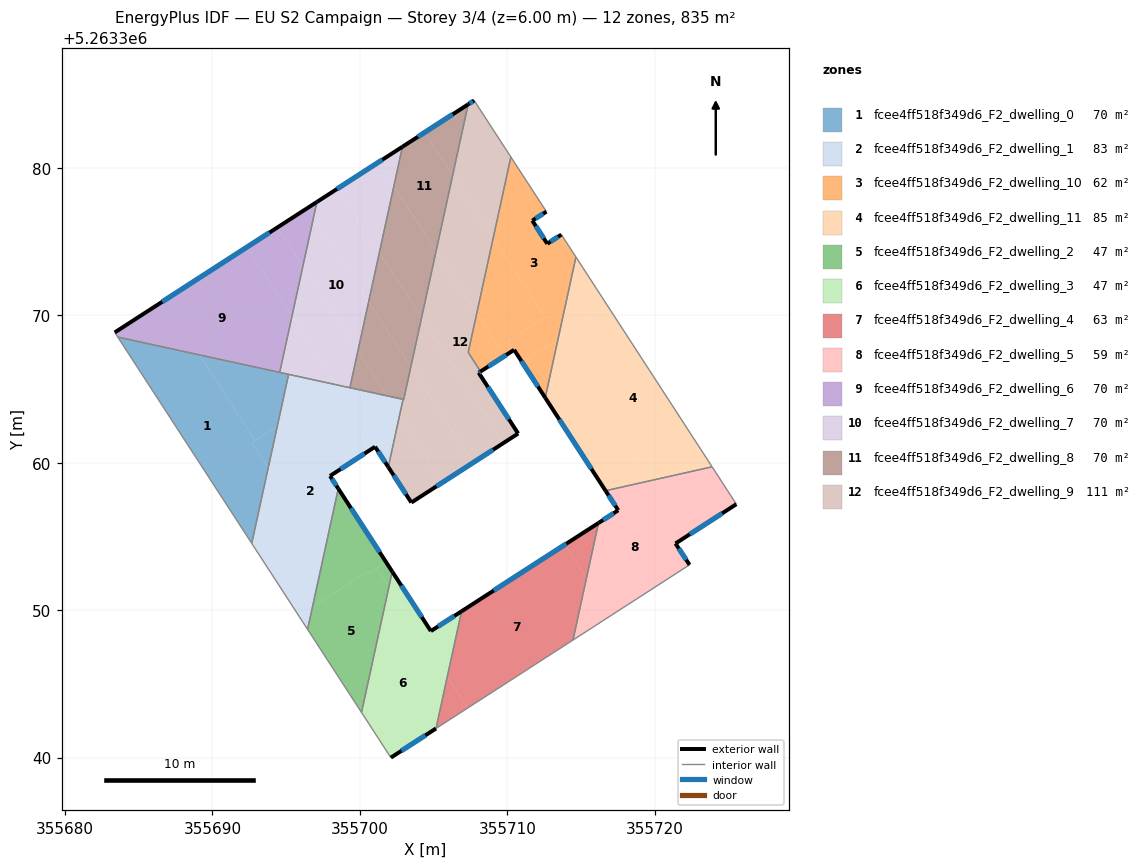
=== STOREY PLAN SPEC (per zone: floor XY polygon, exterior-wall plan segments, windows/doors) ===
zone 1: fcee4ff518f349d6_F2_dwelling_0  (69.6 m²)
  floor: (355689.12, 5263367.31) (355692.88, 5263361.51) (355692.67, 5263361.38) (355693.79, 5263359.66) (355692.66, 5263354.53) (355683.58, 5263368.52)
  floor: (355695.17, 5263365.99) (355694.40, 5263362.50) (355692.88, 5263361.51) (355689.12, 5263367.31)
  floor: (355694.40, 5263362.50) (355693.79, 5263359.66) (355692.67, 5263361.38)
  interior walls: 4
zone 2: fcee4ff518f349d6_F2_dwelling_1  (82.6 m²)
  floor: (355698.51, 5263365.16) (355701.96, 5263359.85) (355701.93, 5263359.71) (355701.03, 5263361.08) (355697.98, 5263359.10) (355698.54, 5263358.24) (355696.78, 5263350.21) (355695.86, 5263349.61) (355692.74, 5263354.42) (355695.87, 5263356.45) (355693.79, 5263359.66) (355694.40, 5263362.50)
  floor: (355693.79, 5263359.66) (355695.87, 5263356.45) (355692.74, 5263354.42) (355692.66, 5263354.53)
  floor: (355696.78, 5263350.21) (355696.45, 5263348.69) (355695.86, 5263349.61)
  floor: (355701.82, 5263364.54) (355702.69, 5263363.20) (355701.96, 5263359.85) (355698.43, 5263365.28)
  floor: (355698.43, 5263365.28) (355698.51, 5263365.16) (355694.40, 5263362.50) (355695.17, 5263365.99)
  floor: (355702.93, 5263364.30) (355702.69, 5263363.20) (355701.82, 5263364.54)
  exterior wall: (355701.03, 5263361.08) – (355701.93, 5263359.71)  [1.6 m]
    window: (355701.24, 5263360.76) – (355701.72, 5263360.03)  [1.4 m²]
  exterior wall: (355697.98, 5263359.10) – (355701.03, 5263361.08)  [3.6 m]
    window: (355698.69, 5263359.57) – (355700.31, 5263360.62)  [3.1 m²]
  exterior wall: (355698.54, 5263358.24) – (355697.98, 5263359.10)  [1.0 m]
    window: (355698.41, 5263358.44) – (355698.11, 5263358.90)  [0.9 m²]
  interior walls: 6
zone 3: fcee4ff518f349d6_F2_dwelling_10  (61.9 m²)
  floor: (355712.65, 5263377.03) (355711.70, 5263376.42) (355712.71, 5263374.85) (355713.67, 5263375.47) (355714.66, 5263373.95) (355713.46, 5263368.49) (355713.44, 5263368.48) (355713.45, 5263368.45) (355713.43, 5263368.33) (355711.04, 5263366.77) (355710.46, 5263367.66) (355710.42, 5263367.63) (355710.04, 5263368.22) (355712.55, 5263369.85) (355709.04, 5263375.25) (355710.24, 5263380.74)
  floor: (355713.43, 5263368.33) (355712.57, 5263364.40) (355711.04, 5263366.77)
  floor: (355709.04, 5263375.25) (355712.55, 5263369.85) (355709.41, 5263367.81) (355707.92, 5263370.11)
  floor: (355710.04, 5263368.22) (355710.42, 5263367.63) (355708.18, 5263366.18) (355708.10, 5263366.31) (355707.46, 5263367.31) (355707.35, 5263367.48) (355707.92, 5263370.11) (355709.41, 5263367.81)
  exterior wall: (355711.70, 5263376.42) – (355712.65, 5263377.03)  [1.1 m]
    window: (355711.92, 5263376.56) – (355712.43, 5263376.89)  [1.0 m²]
  exterior wall: (355712.71, 5263374.85) – (355711.70, 5263376.42)  [1.9 m]
    window: (355712.47, 5263375.22) – (355711.93, 5263376.05)  [1.6 m²]
  exterior wall: (355713.67, 5263375.47) – (355712.71, 5263374.85)  [1.1 m]
    window: (355713.44, 5263375.32) – (355712.94, 5263375.00)  [1.0 m²]
  exterior wall: (355710.46, 5263367.66) – (355712.57, 5263364.40)  [3.9 m]
    window: (355710.96, 5263366.89) – (355712.08, 5263365.17)  [3.3 m²]
  exterior wall: (355708.18, 5263366.18) – (355710.46, 5263367.66)  [2.7 m]
    window: (355708.72, 5263366.53) – (355709.93, 5263367.31)  [2.3 m²]
  interior walls: 6
zone 4: fcee4ff518f349d6_F2_dwelling_11  (85.0 m²)
  floor: (355716.79, 5263370.65) (355723.89, 5263359.72) (355719.73, 5263358.79) (355713.45, 5263368.45) (355713.46, 5263368.49)
  floor: (355714.66, 5263373.95) (355716.79, 5263370.65) (355713.46, 5263368.49)
  floor: (355713.50, 5263368.37) (355719.73, 5263358.79) (355716.66, 5263358.10) (355712.57, 5263364.40) (355713.43, 5263368.33)
  exterior wall: (355712.57, 5263364.40) – (355716.66, 5263358.10)  [7.5 m]
    window: (355713.53, 5263362.92) – (355715.70, 5263359.58)  [6.3 m²]
  interior walls: 3
zone 5: fcee4ff518f349d6_F2_dwelling_2  (46.7 m²)
  floor: (355701.77, 5263353.26) (355702.20, 5263352.61) (355701.97, 5263351.58) (355701.15, 5263352.85)
  floor: (355698.54, 5263358.24) (355701.77, 5263353.26) (355700.65, 5263352.52) (355700.56, 5263352.66) (355696.78, 5263350.21)
  floor: (355701.15, 5263352.85) (355701.97, 5263351.58) (355700.11, 5263343.06) (355696.45, 5263348.69) (355696.78, 5263350.21) (355700.56, 5263352.66) (355700.65, 5263352.52)
  exterior wall: (355702.20, 5263352.61) – (355698.54, 5263358.24)  [6.7 m]
    window: (355701.34, 5263353.93) – (355699.40, 5263356.92)  [5.7 m²]
  interior walls: 3
zone 6: fcee4ff518f349d6_F2_dwelling_3  (47.0 m²)
  floor: (355701.97, 5263351.58) (355705.93, 5263345.48) (355705.16, 5263341.97) (355702.10, 5263340.00) (355700.11, 5263343.06)
  floor: (355706.90, 5263349.92) (355705.93, 5263345.48) (355701.97, 5263351.58) (355702.20, 5263352.61) (355704.82, 5263348.58)
  exterior wall: (355704.82, 5263348.58) – (355702.20, 5263352.61)  [4.8 m]
    window: (355704.20, 5263349.53) – (355702.81, 5263351.66)  [4.1 m²]
  exterior wall: (355706.90, 5263349.92) – (355704.82, 5263348.58)  [2.5 m]
    window: (355706.41, 5263349.61) – (355705.30, 5263348.89)  [2.1 m²]
  exterior wall: (355702.10, 5263340.00) – (355705.16, 5263341.97)  [3.6 m]
    window: (355702.82, 5263340.46) – (355704.44, 5263341.51)  [3.1 m²]
  interior walls: 3
zone 7: fcee4ff518f349d6_F2_dwelling_4  (63.4 m²)
  floor: (355713.92, 5263354.45) (355715.38, 5263352.20) (355714.45, 5263347.97) (355707.31, 5263343.36) (355705.93, 5263345.48) (355706.90, 5263349.92)
  floor: (355716.19, 5263355.91) (355715.38, 5263352.20) (355713.92, 5263354.45)
  floor: (355705.93, 5263345.48) (355707.31, 5263343.36) (355705.16, 5263341.97)
  exterior wall: (355716.19, 5263355.91) – (355706.90, 5263349.92)  [11.1 m]
    window: (355714.01, 5263354.50) – (355709.08, 5263351.33)  [9.3 m²]
  interior walls: 3
zone 8: fcee4ff518f349d6_F2_dwelling_5  (59.1 m²)
  floor: (355719.73, 5263358.79) (355722.17, 5263355.01) (355721.41, 5263354.52) (355722.36, 5263353.07) (355717.04, 5263349.64) (355715.38, 5263352.20) (355716.19, 5263355.91) (355717.52, 5263356.77) (355716.66, 5263358.10)
  floor: (355723.89, 5263359.72) (355725.54, 5263357.19) (355722.17, 5263355.01) (355719.73, 5263358.79)
  floor: (355715.38, 5263352.20) (355717.04, 5263349.64) (355714.45, 5263347.97)
  exterior wall: (355717.52, 5263356.77) – (355716.19, 5263355.91)  [1.6 m]
    window: (355717.21, 5263356.57) – (355716.50, 5263356.11)  [1.3 m²]
  exterior wall: (355716.66, 5263358.10) – (355717.52, 5263356.77)  [1.6 m]
    window: (355716.87, 5263357.79) – (355717.32, 5263357.08)  [1.3 m²]
  exterior wall: (355721.41, 5263354.52) – (355725.54, 5263357.19)  [4.9 m]
    window: (355722.38, 5263355.15) – (355724.57, 5263356.56)  [4.1 m²]
  exterior wall: (355722.36, 5263353.07) – (355721.41, 5263354.52)  [1.7 m]
    window: (355722.14, 5263353.41) – (355721.63, 5263354.18)  [1.5 m²]
  interior walls: 4
zone 9: fcee4ff518f349d6_F2_dwelling_6  (69.6 m²)
  floor: (355694.41, 5263375.96) (355696.13, 5263373.31) (355695.40, 5263369.96) (355692.36, 5263374.63)
  floor: (355692.36, 5263374.63) (355695.40, 5263369.96) (355694.56, 5263366.12) (355683.58, 5263368.52) (355683.37, 5263368.83)
  floor: (355696.46, 5263377.28) (355696.86, 5263376.66) (355696.13, 5263373.31) (355694.41, 5263375.96)
  floor: (355697.08, 5263377.68) (355696.86, 5263376.66) (355696.46, 5263377.28)
  exterior wall: (355697.09, 5263377.68) – (355683.37, 5263368.83)  [16.3 m]
    window: (355693.87, 5263375.61) – (355686.59, 5263370.91)  [13.8 m²]
  interior walls: 3
zone 10: fcee4ff518f349d6_F2_dwelling_7  (69.6 m²)
  floor: (355696.13, 5263373.31) (355699.86, 5263367.56) (355699.32, 5263365.08) (355698.43, 5263365.28) (355695.40, 5263369.96)
  floor: (355696.86, 5263376.66) (355700.59, 5263370.91) (355699.86, 5263367.56) (355696.13, 5263373.31)
  floor: (355698.51, 5263378.60) (355701.32, 5263374.26) (355700.59, 5263370.91) (355696.86, 5263376.66) (355697.08, 5263377.68)
  floor: (355702.89, 5263381.43) (355702.31, 5263378.76) (355701.26, 5263380.38)
  floor: (355695.40, 5263369.96) (355698.43, 5263365.28) (355694.56, 5263366.12)
  floor: (355701.26, 5263380.38) (355702.31, 5263378.76) (355701.32, 5263374.26) (355698.51, 5263378.60)
  exterior wall: (355702.89, 5263381.43) – (355697.09, 5263377.68)  [6.9 m]
    window: (355701.53, 5263380.55) – (355698.45, 5263378.56)  [5.8 m²]
  interior walls: 4
zone 11: fcee4ff518f349d6_F2_dwelling_8  (69.6 m²)
  floor: (355701.32, 5263374.26) (355704.19, 5263369.85) (355703.46, 5263366.50) (355700.59, 5263370.91)
  floor: (355704.40, 5263382.40) (355706.29, 5263379.49) (355705.17, 5263374.35) (355702.31, 5263378.76) (355702.89, 5263381.43)
  floor: (355702.31, 5263378.76) (355705.17, 5263374.35) (355704.19, 5263369.85) (355701.32, 5263374.26)
  floor: (355707.34, 5263384.30) (355706.29, 5263379.49) (355704.40, 5263382.40)
  floor: (355699.86, 5263367.56) (355701.82, 5263364.54) (355699.32, 5263365.08)
  floor: (355700.59, 5263370.91) (355703.46, 5263366.50) (355702.97, 5263364.29) (355702.93, 5263364.30) (355701.82, 5263364.54) (355699.86, 5263367.56)
  exterior wall: (355707.34, 5263384.30) – (355702.89, 5263381.43)  [5.3 m]
    window: (355706.30, 5263383.63) – (355703.94, 5263382.10)  [4.5 m²]
  interior walls: 4
zone 12: fcee4ff518f349d6_F2_dwelling_9  (110.9 m²)
  floor: (355703.46, 5263366.50) (355707.67, 5263360.00) (355705.63, 5263358.68) (355702.69, 5263363.20) (355702.93, 5263364.30) (355702.97, 5263364.29)
  floor: (355707.92, 5263370.11) (355707.35, 5263367.48) (355708.10, 5263366.31) (355708.18, 5263366.18) (355708.06, 5263366.10) (355710.74, 5263361.98) (355709.72, 5263361.32) (355704.19, 5263369.85) (355705.17, 5263374.35)
  floor: (355701.96, 5263359.85) (355703.58, 5263357.35) (355703.49, 5263357.30) (355701.93, 5263359.71)
  floor: (355707.75, 5263384.57) (355710.24, 5263380.74) (355709.04, 5263375.25) (355706.29, 5263379.49) (355707.34, 5263384.30)
  floor: (355704.19, 5263369.85) (355709.72, 5263361.32) (355707.67, 5263360.00) (355703.46, 5263366.50)
  floor: (355706.29, 5263379.49) (355709.04, 5263375.25) (355707.92, 5263370.11) (355705.17, 5263374.35)
  floor: (355702.69, 5263363.20) (355705.63, 5263358.68) (355703.58, 5263357.35) (355701.96, 5263359.85)
  exterior wall: (355707.75, 5263384.57) – (355707.34, 5263384.30)  [0.5 m]
    window: (355707.66, 5263384.51) – (355707.44, 5263384.37)  [0.4 m²]
  exterior wall: (355708.06, 5263366.10) – (355708.18, 5263366.18)  [0.1 m]
    window: (355708.09, 5263366.12) – (355708.15, 5263366.16)  [0.1 m²]
  exterior wall: (355710.74, 5263361.98) – (355708.06, 5263366.10)  [4.9 m]
    window: (355710.11, 5263362.95) – (355708.69, 5263365.13)  [4.2 m²]
  exterior wall: (355703.49, 5263357.30) – (355710.74, 5263361.98)  [8.6 m]
    window: (355705.19, 5263358.40) – (355709.04, 5263360.88)  [7.3 m²]
  exterior wall: (355701.93, 5263359.71) – (355703.49, 5263357.30)  [2.9 m]
    window: (355702.30, 5263359.14) – (355703.13, 5263357.86)  [2.4 m²]
  interior walls: 7

=== DERIVED (storey summary) ===
Building: EU S2 Campaign
Storey: 3 of 4  (floor level z = 6.00 m)
Storey gross floor area: 834.9 m²
Zones on this storey: 12
  - fcee4ff518f349d6_F2_dwelling_0: floor 69.6 m²
  - fcee4ff518f349d6_F2_dwelling_1: floor 82.6 m²; exterior wall 6.3 m (18.9 m²); 3 window(s) 5.3 m²; WWR 28.1%
  - fcee4ff518f349d6_F2_dwelling_10: floor 61.9 m²; exterior wall 10.7 m (32.2 m²); 5 window(s) 9.1 m²; WWR 28.1%
  - fcee4ff518f349d6_F2_dwelling_11: floor 85.0 m²; exterior wall 7.5 m (22.6 m²); 1 window(s) 6.3 m²; WWR 28.1%
  - fcee4ff518f349d6_F2_dwelling_2: floor 46.7 m²; exterior wall 6.7 m (20.1 m²); 1 window(s) 5.7 m²; WWR 28.1%
  - fcee4ff518f349d6_F2_dwelling_3: floor 47.0 m²; exterior wall 10.9 m (32.8 m²); 3 window(s) 9.2 m²; WWR 28.1%
  - fcee4ff518f349d6_F2_dwelling_4: floor 63.4 m²; exterior wall 11.1 m (33.2 m²); 1 window(s) 9.3 m²; WWR 28.1%
  - fcee4ff518f349d6_F2_dwelling_5: floor 59.1 m²; exterior wall 9.8 m (29.4 m²); 4 window(s) 8.3 m²; WWR 28.1%
  - fcee4ff518f349d6_F2_dwelling_6: floor 69.6 m²; exterior wall 16.3 m (49.0 m²); 1 window(s) 13.8 m²; WWR 28.1%
  - fcee4ff518f349d6_F2_dwelling_7: floor 69.6 m²; exterior wall 6.9 m (20.7 m²); 1 window(s) 5.8 m²; WWR 28.1%
  - fcee4ff518f349d6_F2_dwelling_8: floor 69.6 m²; exterior wall 5.3 m (15.9 m²); 1 window(s) 4.5 m²; WWR 28.1%
  - fcee4ff518f349d6_F2_dwelling_9: floor 110.9 m²; exterior wall 17.1 m (51.2 m²); 5 window(s) 14.4 m²; WWR 28.1%
Zone adjacency (shared interzone walls):
  - fcee4ff518f349d6_F2_dwelling_0 ↔ fcee4ff518f349d6_F2_dwelling_1
  - fcee4ff518f349d6_F2_dwelling_0 ↔ fcee4ff518f349d6_F2_dwelling_6
  - fcee4ff518f349d6_F2_dwelling_0 ↔ fcee4ff518f349d6_F2_dwelling_7
  - fcee4ff518f349d6_F2_dwelling_1 ↔ fcee4ff518f349d6_F2_dwelling_2
  - fcee4ff518f349d6_F2_dwelling_1 ↔ fcee4ff518f349d6_F2_dwelling_7
  - fcee4ff518f349d6_F2_dwelling_1 ↔ fcee4ff518f349d6_F2_dwelling_8
  - fcee4ff518f349d6_F2_dwelling_1 ↔ fcee4ff518f349d6_F2_dwelling_9
  - fcee4ff518f349d6_F2_dwelling_10 ↔ fcee4ff518f349d6_F2_dwelling_11
  - fcee4ff518f349d6_F2_dwelling_10 ↔ fcee4ff518f349d6_F2_dwelling_9
  - fcee4ff518f349d6_F2_dwelling_11 ↔ fcee4ff518f349d6_F2_dwelling_5
  - fcee4ff518f349d6_F2_dwelling_2 ↔ fcee4ff518f349d6_F2_dwelling_3
  - fcee4ff518f349d6_F2_dwelling_3 ↔ fcee4ff518f349d6_F2_dwelling_4
  - fcee4ff518f349d6_F2_dwelling_4 ↔ fcee4ff518f349d6_F2_dwelling_5
  - fcee4ff518f349d6_F2_dwelling_6 ↔ fcee4ff518f349d6_F2_dwelling_7
  - fcee4ff518f349d6_F2_dwelling_7 ↔ fcee4ff518f349d6_F2_dwelling_8
  - fcee4ff518f349d6_F2_dwelling_8 ↔ fcee4ff518f349d6_F2_dwelling_9